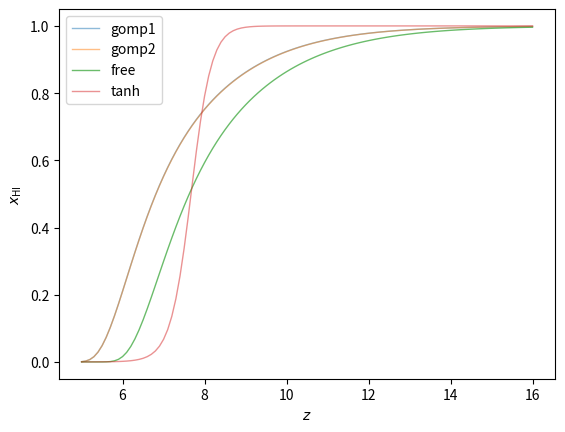

Source code (Python):
from functools import partial

import numpy as np
from numpy import exp, log
from numpy.polynomial import Polynomial


def reparam(h, omega_b, omega_cdm):
    Ob = omega_b / h**2
    Om = omega_cdm / h**2 + Ob
    return Ob, Om


def poly6(lna, lna_pivot=None, tilt=None, params=None, robu_flag=False):
    # the const and linear coeffs can be absorbed by the pivot and tilt of each curve
    c = np.array([0, 1, 1.25218906e-01, 3.53290242e-02, 2.20265427e-03, 7.48303918e-06])
    poly = Polynomial(c)

    if params is not None and robu_flag is False:
        lna_pivot = pivot_sr(**params)
        tilt = tilt_sr(**params)

    if params is not None and robu_flag is True:
        lna_pivot = robust_pivot_sr(**params)
        tilt = robust_tilt_sr(**params)

    if lna_pivot is None or tilt is None:
        return poly(lna)

    return poly((lna - lna_pivot) * tilt)


def gomppoly6(lna, lna_pivot=None, tilt=None, params=None, robu_flag=False):
    return exp(- exp(poly6(lna, lna_pivot=lna_pivot, tilt=tilt, params=params, robu_flag=robu_flag)))


def pivot_sr(h, omega_b, omega_cdm, sigma8, n_s, zt, fit):
    Ob, Om = reparam(h, omega_b, omega_cdm)
    s8, ns = sigma8, n_s

    if fit == 'gomp1':  # complexity 22
        return (ns + 0.35580978 * log(0.11230898 * zt)) * (0.048352774 - s8) - Om - ns + (Ob / Om) ** h
    if fit == 'gomp1_raw':
        return ((((ns - (log(0.11230898 * zt) * -0.35580978)) * (0.048352774 - s8)) - (Om + ns)) + ((Ob / Om) ** h))

    if fit == 'gomp2':  # complexity 22
        return (Ob / Om) ** Om - log((zt + Ob ** -0.49822742) ** s8 * h) ** 0.5721157 - ns ** 1.8340757
    if fit == 'gomp2_raw':
        return ((((Ob / Om) ** Om) - (log(((zt + (Ob ** -0.49822742)) ** s8) * h) ** 0.5721157)) - (ns ** 1.8340757))
    
    raise ValueError(f'fit = {fit} not recognized')

def robust_pivot_sr(h, omega_b, omega_cdm, sigma8, n_s, zt, Tv, LX, fit):
    Ob, Om = reparam(h, omega_b, omega_cdm)
    s8, ns = sigma8, n_s
    if fit == 'robustgomp1': # complexity 34
        return ((((Tv - np.log((((Tv ** (-40.065258 + LX)) + zt) + np.exp(s8)) ** s8)) / 2.5946999) - np.exp(ns - (Ob ** Om))) - ((h ** (Om ** 0.79247624)) / (0.8632819 ** ns)))

    if fit == 'robustgomp2': # complexity 27
        return (((Ob / (Om * s8)) ** (s8 * h)) - (((((19.920519 + zt) + (0.08890569 ** (40.43043 - LX))) * s8) ** (ns / Tv)) + Om))

    raise ValueError(f'fit = {fit} not recognized')


def tilt_sr(h, omega_b, omega_cdm, sigma8, n_s, zt, fit):
    Ob, Om = reparam(h, omega_b, omega_cdm)
    s8, ns = sigma8, n_s

    if fit == 'gomp1':  # complexity 25
        return log(Ob) * (0.005659511 ** Om / 0.601493 - log(zt - (Om + ns * h) ** 15.051933) + h) + h / s8
    if fit == 'gomp1_raw':
        return ((log(Ob) * (((0.005659511 ** Om) / 0.601493) - (log(zt - ((Om + (ns * h)) ** 15.051933)) - h))) + (h / s8))

    if fit == 'gomp2':  # complexity 11, 1e-5 difference in constants from those in csv
        return ((zt - Om ** -1.583228) / (Ob * h)) ** 0.31627414
    if fit == 'gomp2_raw':
        return (((zt - (Om ** -1.583228)) / (Ob * h)) ** 0.31627414)

    raise ValueError(f'fit = {fit} not recognized')

def robust_tilt_sr(h, omega_b, omega_cdm, sigma8, n_s, zt, Tv, LX, fit):
    Ob, Om = reparam(h, omega_b, omega_cdm)
    s8, ns = sigma8, n_s

    if fit == 'robustgomp1': # complexity 24
        return (((zt / h) ** 0.4991587) - (((((Ob + -0.20859116) * LX) - -6.0811667) - (Om * (Tv - np.exp(ns ** 2.8035064)))) / s8))

    if fit == 'robustgomp2': # complexity 26
        return (((((0.12804393 - Ob) / h) * (zt + ((Tv - ((s8 / Om) + 1.0161631)) / Om))) - (ns**3.052106)) + np.exp(0.039550677 * LX))
    
    raise ValueError(f'fit = {fit} not recognized')


def tanh(z, z_reio):
    """Planck 2018 VI footnote 15"""
    y, y_reio = (1 + z) ** 1.5, (1 + z_reio) ** 1.5
    delta_z = 0.5
    delta_y = 1.5 * np.sqrt(1 + z_reio) * delta_z
    x_HI = 0.5 * (1 + np.tanh((y - y_reio) / delta_y))
    return x_HI


def xHI_like(_self=None, type='dw', fit='gomp1'):
    data = np.array([
        [7.29, 0.49, -0.11, 0.11],  # combined quasars daming wing
        [6.15, 0.20, -0.12, 0.14],  # 2404.12585 damping wing
        [6.35, 0.29, -0.13, 0.14],
        [5.60, 0.19, -0.16, 0.11],  # 2405.12273 damping wing
        [6.10, 0.21, -0.07, 0.17],  # 2401.10328 damping wing
        [6.46, 0.21, -0.07, 0.33],
        [6.87, 0.37, -0.17, 0.17],
        [6.60, 0.08, -0.05, 0.08],  # 2101.01205 luminosity function
        [7.00, 0.28, -0.05, 0.05],
        #[7.30, 0.83, -0.07, 0.06],  # concerning interpolation of UV luminosity
    ])
    if type == 'dwlf':  # both damping wing and luminosity function
        pass
    elif type == 'dw':  # only damping wing
        data = data[:-2]
    else:
        raise ValueError(f'{type=} not recognized')

    z, m, l, h = data.T
    lna = - log(1 + z)
    mean = m + (l + h) / 2  # symmetrized
    var = ((h - l) / 2) ** 2  # symmetrized

    if fit == 'tanh':
        z_reio = _self.provider.get_param('z_reio')
        xHI = tanh(z, z_reio)
    elif fit == 'robustgomp1' or fit == 'robustgomp2':
        params = dict(
            h=_self.provider.get_param('H0') / 100,
            omega_b=_self.provider.get_param('omega_b'),
            omega_cdm=_self.provider.get_param('omega_cdm'),
            sigma8=_self.provider.get_param('sigma8'),
            n_s=_self.provider.get_param('n_s'),
            zt=_self.provider.get_param('zt'),
            Tv=_self.provider.get_param('Tv'),
            LX=_self.provider.get_param('LX'),
            fit=fit,
        )
        # aww, making a flag was a bad idea: wdm_flag, axion flag...
        # fine for now
        xHI = gomppoly6(lna, params=params, robu_flag=True)
    elif fit == 'reio_gomp_noSR':
        lna_pivot = _self.provider.get_param('alpha_gomp')
        tilt = _self.provider.get_param('beta_gomp')
        xHI = gomppoly6(lna, lna_pivot=lna_pivot, tilt=tilt, robu_flag=False)
    else:
        params = dict(
            h=_self.provider.get_param('H0') / 100,
            omega_b=_self.provider.get_param('omega_b'),
            omega_cdm=_self.provider.get_param('omega_cdm'),
            sigma8=_self.provider.get_param('sigma8'),
            n_s=_self.provider.get_param('n_s'),
            zt=_self.provider.get_param('zt'),
            fit=fit,
        )
        xHI = gomppoly6(lna, params=params, robu_flag=False)

    half_neg_chi2 = -0.5 * ((xHI - mean) ** 2 / var).sum()
    return half_neg_chi2

tanh_dw = partial(xHI_like, type='dw', fit='tanh')
tanh_dwlf = partial(xHI_like, type='dwlf', fit='tanh')
gomp_1dw = partial(xHI_like, type='dw', fit='gomp1')
gomp_1dwlf = partial(xHI_like, type='dwlf', fit='gomp1')
gomp_2dw = partial(xHI_like, type='dw', fit='gomp2')
gomp_2dwlf = partial(xHI_like, type='dwlf', fit='gomp2')
robustgomp_1dw = partial(xHI_like, type='dw', fit='robustgomp1')
robustgomp_2dw = partial(xHI_like, type='dw', fit='robustgomp2')
freegomp_dw = partial(xHI_like, type='dw', fit='reio_gomp_noSR')


if __name__ == '__main__':
    params = dict(
        h=0.67810,
        omega_b=0.02238280,
        omega_cdm=0.1201075,
        sigma8=0.8159,
        n_s=0.9660499,
        zt=24,
    )
    #fits = ['gomp1', 'gomp1_raw', 'gomp2', 'gomp2_raw']
    fits = ['gomp1', 'gomp2']

    import matplotlib.pyplot as plt
    z = np.linspace(5, 16, num=111, endpoint=True)
    lna = - log(1 + z)
    for fit in fits:
        params['fit'] = fit
        plt.plot(z, gomppoly6(lna, params=params, robu_flag=False), label=fit, lw=1, alpha=.5)
    plt.plot(z, gomppoly6(lna, lna_pivot=-2.1038, tilt=7.49, robu_flag=False), label='free', lw=1, alpha=0.7)
    plt.plot(z, tanh(z, z_reio=7.67), label='tanh', lw=1, alpha=.5)
    plt.legend()
    plt.xlabel('$z$')
    plt.ylabel('$x_\mathrm{HI}$')
    plt.show()
